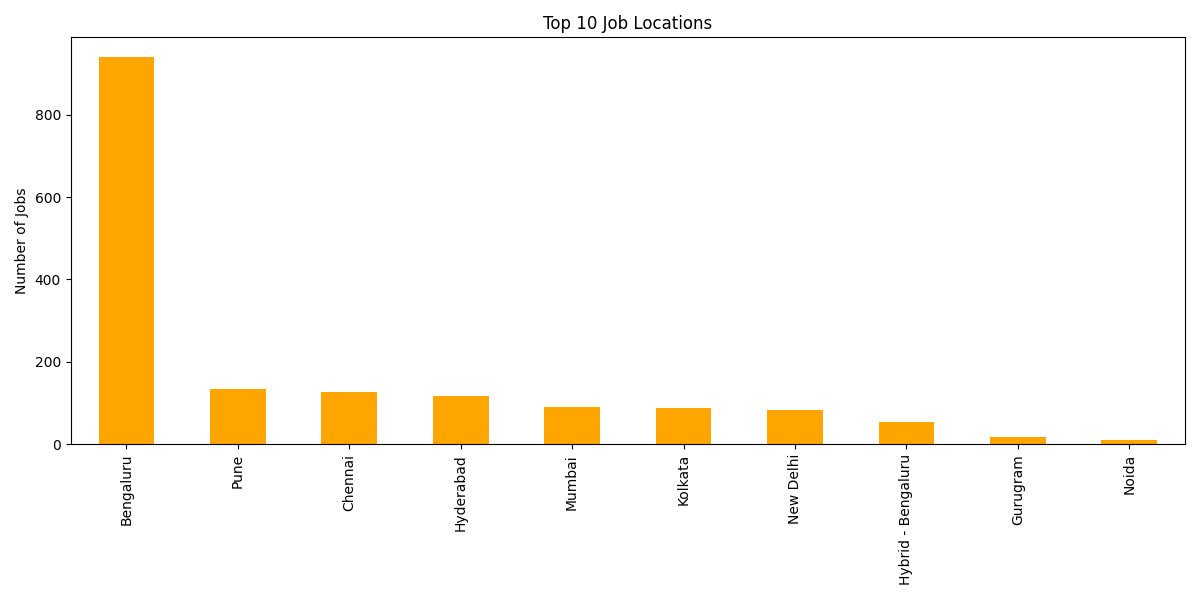

Values plotted in this chart, from the file beside it:
, count
Bengaluru, 941
Pune, 134
Chennai, 127
Hyderabad, 116
Mumbai, 91
Kolkata, 88
New Delhi, 84
Hybrid - Bengaluru, 54
Gurugram, 18
Noida, 11
